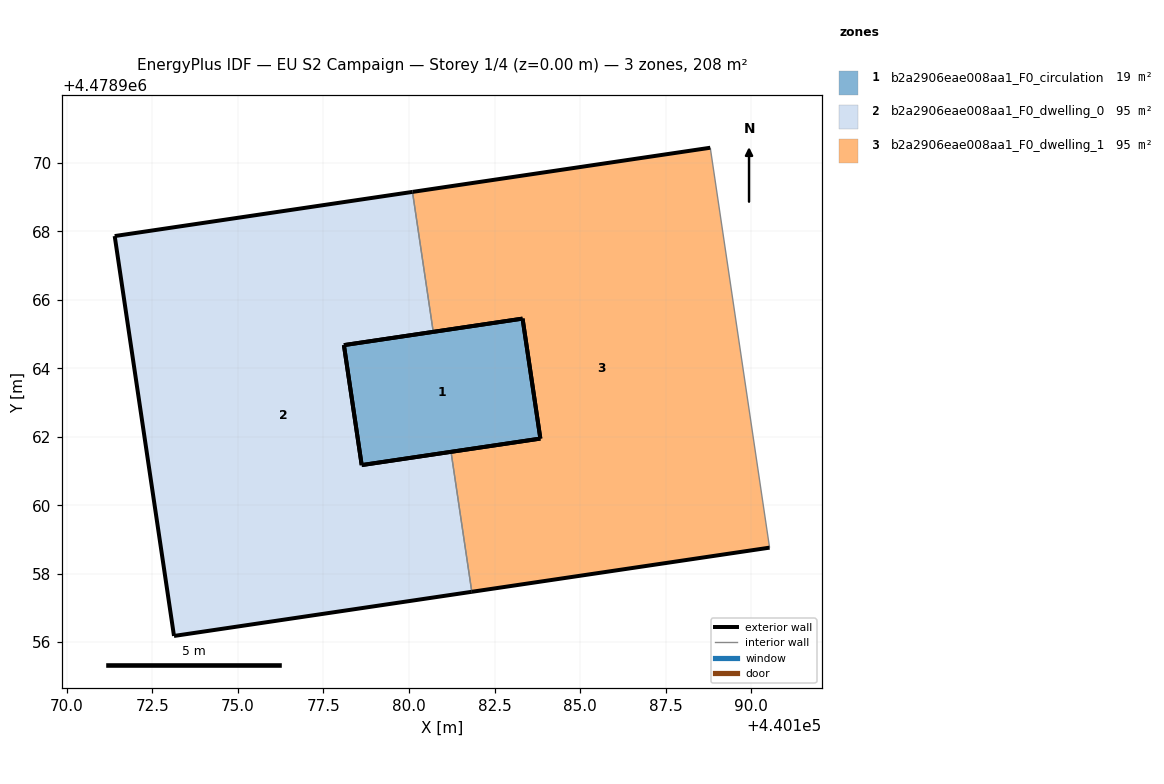
=== STOREY PLAN SPEC (per zone: floor XY polygon, exterior-wall plan segments, windows/doors) ===
zone 1: b2a2906eae008aa1_F0_circulation  (18.7 m²)
  floor: (440183.32, 4478965.45) (440183.84, 4478961.95) (440178.62, 4478961.17) (440178.10, 4478964.68)
  exterior wall: (440183.84, 4478961.95) – (440183.32, 4478965.45)  [3.5 m]
  exterior wall: (440183.32, 4478965.45) – (440178.10, 4478964.68)  [5.3 m]
  exterior wall: (440178.10, 4478964.68) – (440178.62, 4478961.17)  [3.5 m]
  exterior wall: (440178.62, 4478961.17) – (440183.84, 4478961.95)  [5.3 m]
zone 2: b2a2906eae008aa1_F0_dwelling_0  (94.5 m²)
  floor: (440180.10, 4478969.15) (440180.71, 4478965.06) (440178.10, 4478964.68) (440178.62, 4478961.17) (440181.23, 4478961.56) (440181.83, 4478957.47) (440173.13, 4478956.18) (440171.40, 4478967.86)
  exterior wall: (440171.40, 4478967.86) – (440173.13, 4478956.18)  [11.8 m]
  exterior wall: (440173.13, 4478956.18) – (440181.83, 4478957.47)  [8.8 m]
  exterior wall: (440181.23, 4478961.56) – (440178.62, 4478961.17)  [2.6 m]
  exterior wall: (440178.62, 4478961.17) – (440178.10, 4478964.68)  [3.5 m]
  exterior wall: (440178.10, 4478964.68) – (440180.71, 4478965.06)  [2.6 m]
  exterior wall: (440180.10, 4478969.15) – (440171.40, 4478967.86)  [8.8 m]
  interior walls: 2
zone 3: b2a2906eae008aa1_F0_dwelling_1  (94.5 m²)
  floor: (440188.80, 4478970.44) (440190.53, 4478958.76) (440181.83, 4478957.47) (440181.23, 4478961.56) (440183.84, 4478961.95) (440183.32, 4478965.45) (440180.71, 4478965.06) (440180.10, 4478969.15)
  exterior wall: (440188.80, 4478970.44) – (440180.10, 4478969.15)  [8.8 m]
  exterior wall: (440180.71, 4478965.06) – (440183.32, 4478965.45)  [2.6 m]
  exterior wall: (440183.32, 4478965.45) – (440183.84, 4478961.95)  [3.5 m]
  exterior wall: (440183.84, 4478961.95) – (440181.23, 4478961.56)  [2.6 m]
  exterior wall: (440181.83, 4478957.47) – (440190.53, 4478958.76)  [8.8 m]
  interior walls: 3

=== DERIVED (storey summary) ===
Building: EU S2 Campaign
Storey: 1 of 4  (floor level z = 0.00 m)
Storey gross floor area: 207.7 m²
Zones on this storey: 3
  - b2a2906eae008aa1_F0_circulation: floor 18.7 m²; exterior wall 17.6 m (52.9 m²); WWR 0.0%
  - b2a2906eae008aa1_F0_dwelling_0: floor 94.5 m²; exterior wall 38.2 m (114.7 m²); WWR 0.0%
  - b2a2906eae008aa1_F0_dwelling_1: floor 94.5 m²; exterior wall 26.4 m (79.2 m²); WWR 0.0%
Zone adjacency (shared interzone walls):
  - b2a2906eae008aa1_F0_dwelling_0 ↔ b2a2906eae008aa1_F0_dwelling_1